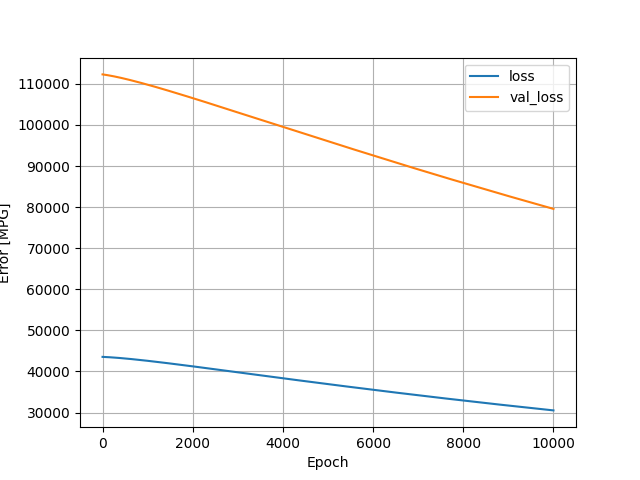

Data behind this chart, as committed beside it:
, loss, val_loss, epoch
0, 43550, 112311, 0
1, 43549, 112309, 1
2, 43549, 112308, 2
3, 43548, 112306, 3
4, 43548, 112305, 4
5, 43547, 112303, 5
6, 43547, 112302, 6
7, 43547, 112300, 7
8, 43546, 112299, 8
9, 43546, 112297, 9
10, 43545, 112296, 10
11, 43545, 112294, 11
12, 43544, 112293, 12
13, 43544, 112291, 13
14, 43544, 112290, 14
15, 43543, 112288, 15
16, 43543, 112286, 16
17, 43542, 112285, 17
18, 43542, 112283, 18
19, 43541, 112282, 19
20, 43541, 112280, 20
21, 43540, 112279, 21
22, 43540, 112277, 22
23, 43539, 112275, 23
24, 43539, 112274, 24
25, 43539, 112272, 25
26, 43538, 112271, 26
27, 43538, 112269, 27
28, 43537, 112267, 28
29, 43537, 112266, 29
30, 43536, 112264, 30
31, 43536, 112263, 31
32, 43535, 112261, 32
33, 43535, 112259, 33
34, 43534, 112258, 34
35, 43534, 112256, 35
36, 43533, 112255, 36
37, 43533, 112253, 37
38, 43532, 112251, 38
39, 43532, 112250, 39
40, 43531, 112248, 40
41, 43531, 112246, 41
42, 43530, 112245, 42
43, 43530, 112243, 43
44, 43529, 112242, 44
45, 43529, 112240, 45
46, 43528, 112238, 46
47, 43528, 112237, 47
48, 43527, 112235, 48
49, 43527, 112234, 49
50, 43526, 112232, 50
51, 43526, 112230, 51
52, 43525, 112229, 52
53, 43525, 112227, 53
54, 43524, 112225, 54
55, 43524, 112224, 55
56, 43523, 112222, 56
57, 43522, 112220, 57
58, 43522, 112219, 58
59, 43521, 112217, 59
... 9,940 more rows
